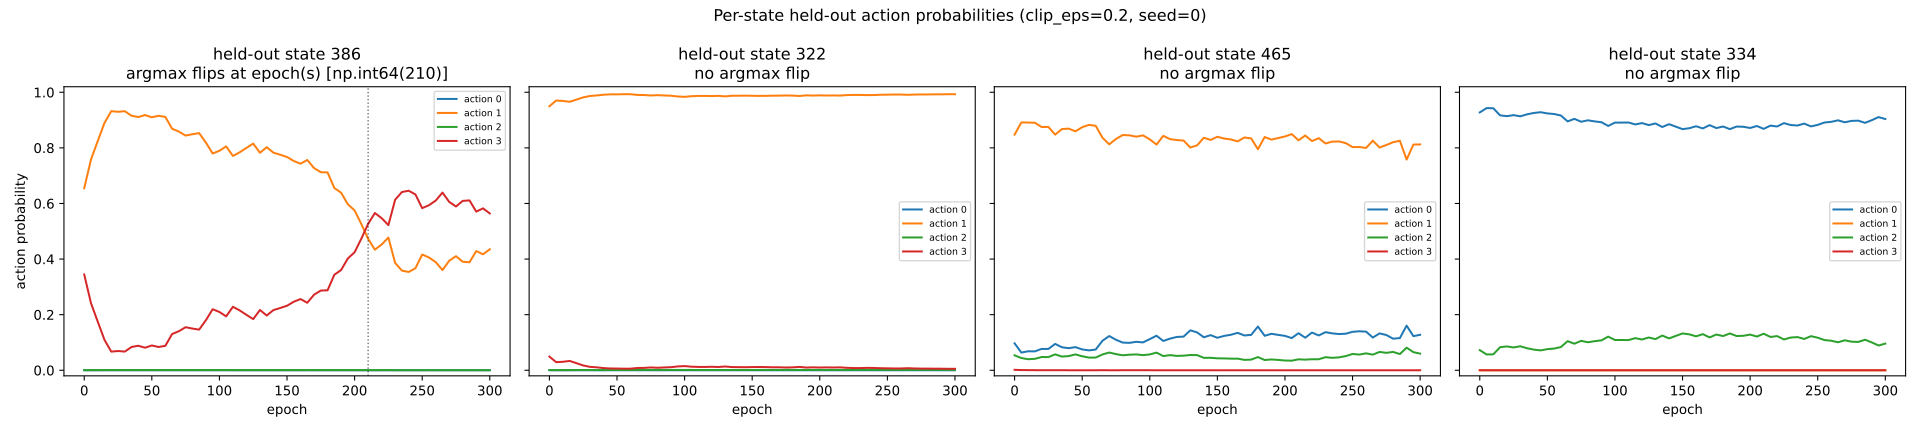

Values plotted in this chart, from the file beside it:
epoch, state, argmax_action, action_0, action_1, action_2, action_3
0, 386, 1, 5.1461203838698566e-05, 0.6548, 0.000609, 0.3445
0, 322, 1, 1.330669988419686e-06, 0.9498, 0.0009949, 0.04916
0, 465, 1, 0.09693, 0.8477, 0.05373, 0.00163
0, 334, 0, 0.9276, 1.589123348821886e-05, 0.07242, 2.83156964542286e-06
5, 386, 1, 1.3803134606860112e-05, 0.7582, 0.0003557, 0.2414
5, 322, 1, 2.1034719566159765e-07, 0.9704, 0.0004195, 0.02916
5, 465, 1, 0.06366, 0.8914, 0.04408, 0.0008201
5, 334, 0, 0.943, 5.652565050695557e-06, 0.05696, 8.353069347322162e-07
10, 386, 1, 1.4402662600332405e-05, 0.8245, 0.0005651, 0.1749
10, 322, 1, 2.2788837839016196e-07, 0.9689, 0.0005674, 0.03056
10, 465, 1, 0.06834, 0.8913, 0.03981, 0.0005757
10, 334, 0, 0.9427, 8.041866749408655e-06, 0.05729, 1.085329927263956e-06
15, 386, 1, 1.183830954687437e-05, 0.8901, 0.0006659, 0.1093
15, 322, 1, 2.5283102900175436e-07, 0.9658, 0.0006315, 0.03357
15, 465, 1, 0.06798, 0.8904, 0.04119, 0.0003802
15, 334, 0, 0.9171, 1.3114843568473589e-05, 0.08287, 1.5229836662911111e-06
20, 386, 1, 1.1369063031452242e-05, 0.9321, 0.0007879, 0.06708
20, 322, 1, 2.978511020046426e-07, 0.9736, 0.0008871, 0.02553
20, 465, 1, 0.0769, 0.8751, 0.0477, 0.000276
20, 334, 0, 0.9141, 1.3242406566860154e-05, 0.08585, 1.4564362800228992e-06
25, 386, 1, 1.0331035809940659e-05, 0.9298, 0.0008443, 0.06932
25, 322, 1, 3.5632407957564283e-07, 0.9817, 0.001037, 0.01729
25, 465, 1, 0.07672, 0.8755, 0.04744, 0.0003178
25, 334, 0, 0.9178, 1.3408482118393295e-05, 0.08218, 1.598599624230701e-06
30, 386, 1, 1.2143551430199295e-05, 0.932, 0.0008269, 0.06721
30, 322, 1, 3.732792777100258e-07, 0.9867, 0.0009871, 0.01229
30, 465, 1, 0.09485, 0.8477, 0.05726, 0.0001969
30, 334, 0, 0.9136, 1.578189585416112e-05, 0.08637, 1.8259221405969583e-06
35, 386, 1, 9.436471373192035e-06, 0.9155, 0.0006888, 0.08378
35, 322, 1, 2.9708357374147454e-07, 0.9886, 0.000757, 0.01062
35, 465, 1, 0.08287, 0.8677, 0.04931, 0.0001611
35, 334, 0, 0.9207, 1.663566035858821e-05, 0.07925, 2.1497235138667747e-06
40, 386, 1, 6.7960741034767125e-06, 0.911, 0.0006712, 0.08832
40, 322, 1, 2.468421769208362e-07, 0.9912, 0.0008255, 0.007933
40, 465, 1, 0.07943, 0.8694, 0.05104, 0.0001497
40, 334, 0, 0.9257, 1.728993265714962e-05, 0.07432, 2.4609068987047067e-06
45, 386, 1, 4.8350743782066274e-06, 0.9181, 0.000775, 0.0811
45, 322, 1, 2.3445275587619108e-07, 0.9925, 0.000997, 0.006455
45, 465, 1, 0.0833, 0.8595, 0.05704, 0.0001269
45, 334, 0, 0.9284, 1.8566304788691923e-05, 0.07156, 2.5733495476742974e-06
50, 386, 1, 3.492080850264756e-06, 0.91, 0.0006699, 0.08931
50, 322, 1, 2.2615525097080535e-07, 0.9926, 0.001045, 0.006342
50, 465, 1, 0.07501, 0.8744, 0.05044, 0.0001439
50, 334, 0, 0.924, 1.986252209462691e-05, 0.07599, 2.877983888538438e-06
55, 386, 1, 2.6751479254016886e-06, 0.9156, 0.0006835, 0.08373
55, 322, 1, 2.2273479771683924e-07, 0.9932, 0.001099, 0.005733
55, 465, 1, 0.0716, 0.8827, 0.04558, 0.0001278
55, 334, 0, 0.9219, 1.9022019841941074e-05, 0.0781, 2.5041904336831067e-06
60, 386, 1, 2.126387244061334e-06, 0.9113, 0.0006648, 0.08798
60, 322, 1, 2.1827290197506954e-07, 0.993, 0.001106, 0.005877
60, 465, 1, 0.07456, 0.8795, 0.04578, 0.0001471
60, 334, 0, 0.9165, 1.831269037211314e-05, 0.08348, 2.2793303742218995e-06
65, 386, 1, 2.8325055154709844e-06, 0.8689, 0.0006923, 0.1304
65, 322, 1, 2.8018115472150384e-07, 0.9905, 0.001186, 0.008265
65, 465, 1, 0.1062, 0.8368, 0.05688, 0.0001748
65, 334, 0, 0.8953, 1.8008027836913243e-05, 0.1047, 2.116529685736168e-06
70, 386, 1, 2.506895498299855e-06, 0.8587, 0.0007614, 0.1405
70, 322, 1, 3.1137111022871977e-07, 0.9901, 0.001325, 0.008543
70, 465, 1, 0.1231, 0.8129, 0.06385, 0.0001587
70, 334, 0, 0.9044, 1.5505740520893596e-05, 0.09556, 1.7146758182207122e-06
... 184 more rows
